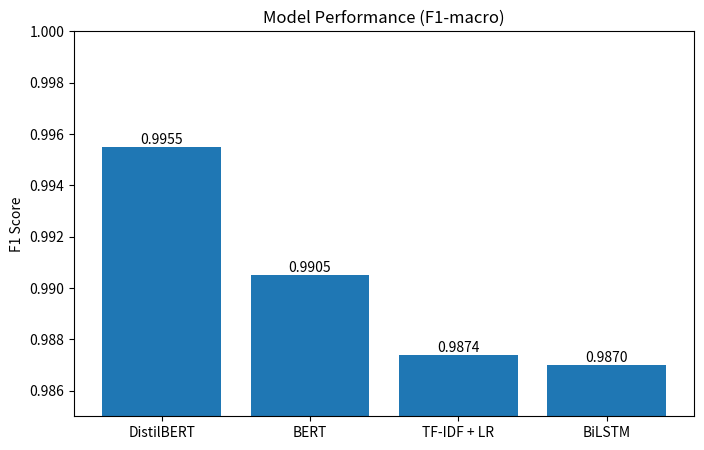

Write Python code to recreate this figure.
import matplotlib.pyplot as plt

models = ["DistilBERT", "BERT", "TF-IDF + LR", "BiLSTM"]
f1_scores = [0.9955, 0.9905, 0.9874, 0.9870]

plt.figure(figsize=(8,5))
bars = plt.bar(models, f1_scores)

plt.ylim(0.985, 1.0)  # 🔥 THIS is the key fix

plt.title("Model Performance (F1-macro)")
plt.ylabel("F1 Score")

# Add labels
for i, v in enumerate(f1_scores):
    plt.text(i, v, f"{v:.4f}", ha='center', va='bottom')

plt.show()
